Dataset: improved_letters (GitHub, ul8ziz/thamudic-language-module). Classes: letter 1, letter 10, letter 11, letter 12, letter 13, letter 14, letter 15, letter 16, letter 17, letter 18, letter 19, letter 2, letter 20, letter 21, letter 22, letter 23, letter 24, letter 25, letter 26, letter 27, letter 28, letter 3, letter 4, letter 5, letter 6, letter 7, letter 8, letter 9.

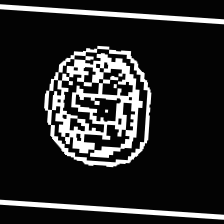
Label: letter 25

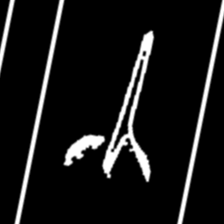
Label: letter 9

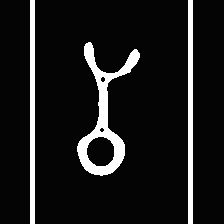
Label: letter 14

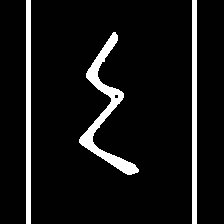
Label: letter 13

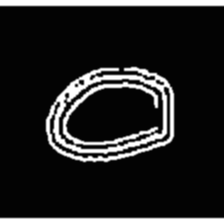
Label: letter 5

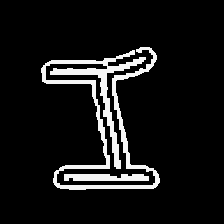
Label: letter 11
